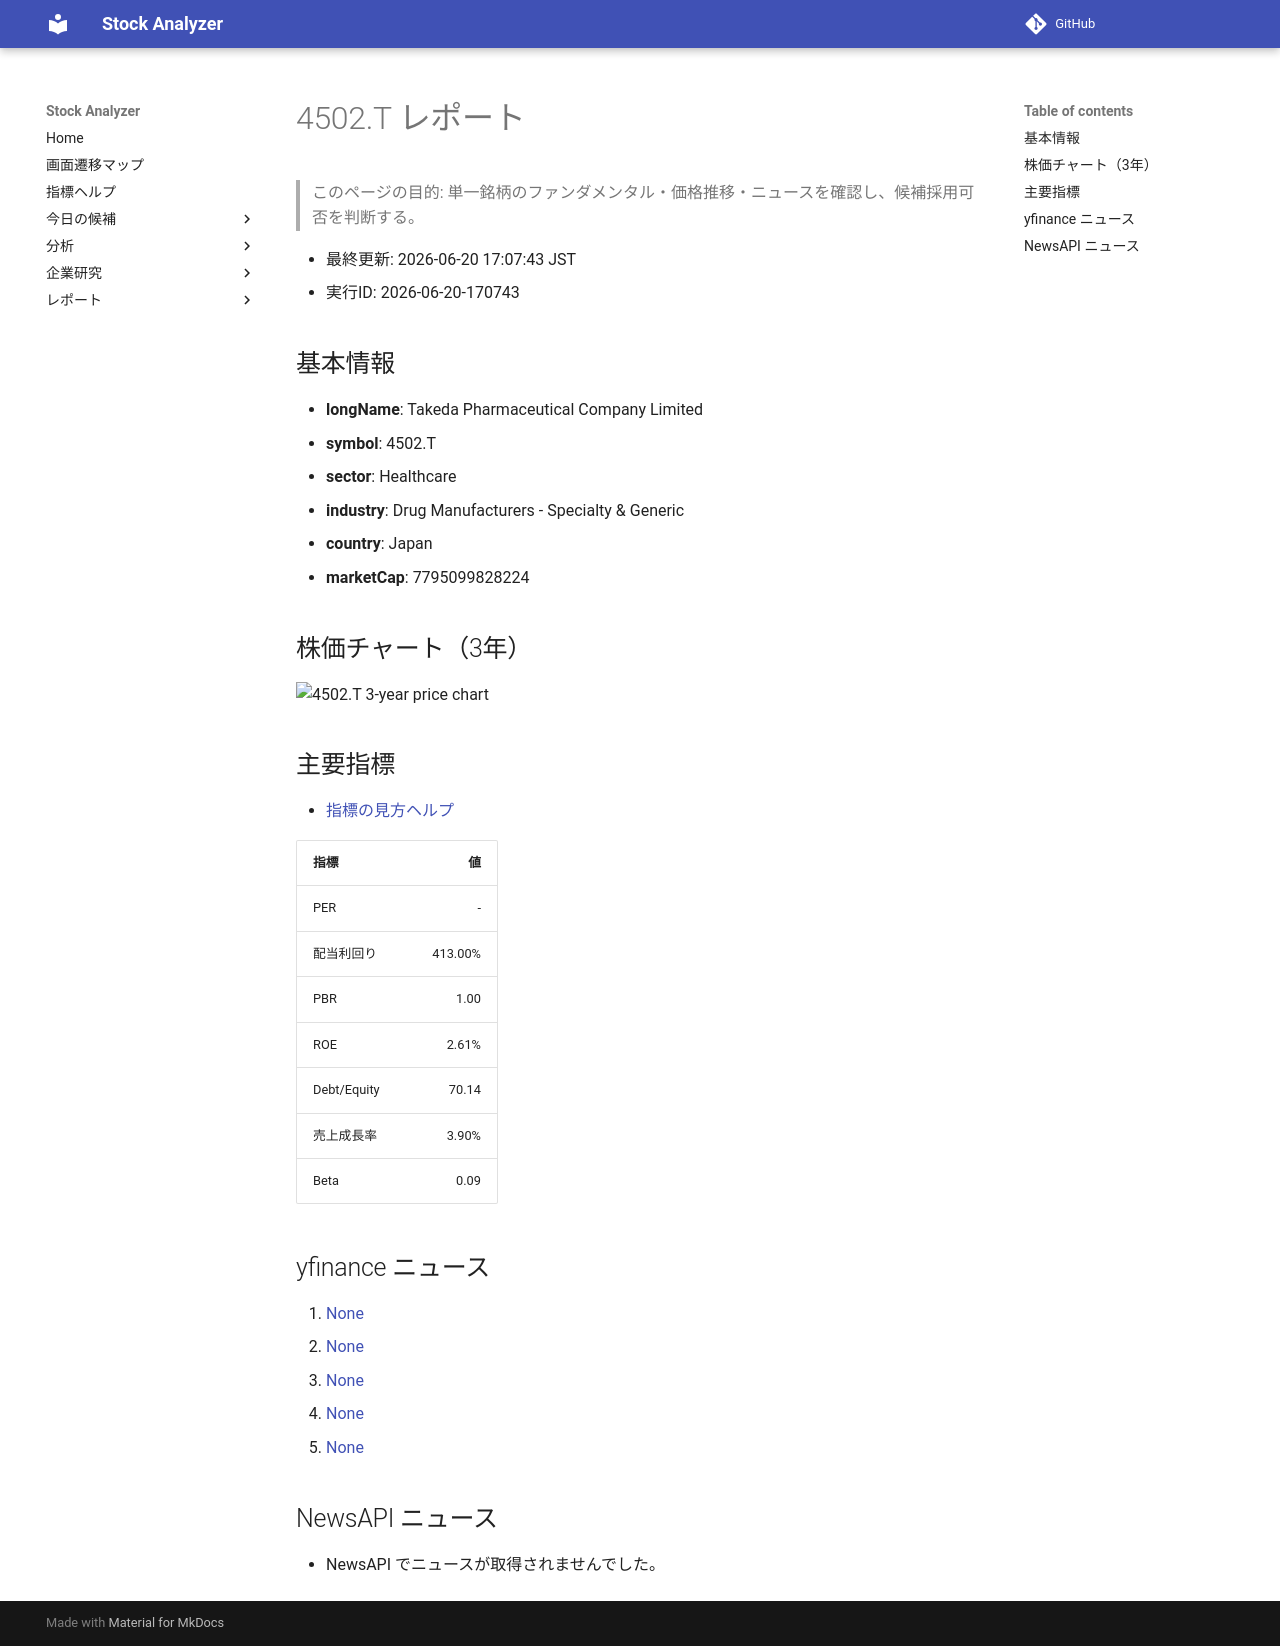

repository: Yumi-note/Making-APP · page: reports/2026-06-20/170743/4502_T/index.html · generator: mkdocs

# 4502.T レポート

> このページの目的: 単一銘柄のファンダメンタル・価格推移・ニュースを確認し、候補採用可否を判断する。

- 最終更新: 2026-06-20 17:07:43 JST
- 実行ID: 2026-06-20-170743

## 基本情報

- **longName**: Takeda Pharmaceutical Company Limited
- **symbol**: 4502.T
- **sector**: Healthcare
- **industry**: Drug Manufacturers - Specialty & Generic
- **country**: Japan
- **marketCap**: 7795099828224

## 株価チャート（3年）

![4502.T 3-year price chart](4502_T_3y.png)

## 主要指標

- [指標の見方ヘルプ](../../../../indicators.md)

| 指標 | 値 |
|---|---:|
| PER | - |
| 配当利回り | 413.00% |
| PBR | 1.00 |
| ROE | 2.61% |
| Debt/Equity | 70.14 |
| 売上成長率 | 3.90% |
| Beta | 0.09 |

## yfinance ニュース

1. [None](None)
2. [None](None)
3. [None](None)
4. [None](None)
5. [None](None)

## NewsAPI ニュース

- NewsAPI でニュースが取得されませんでした。
